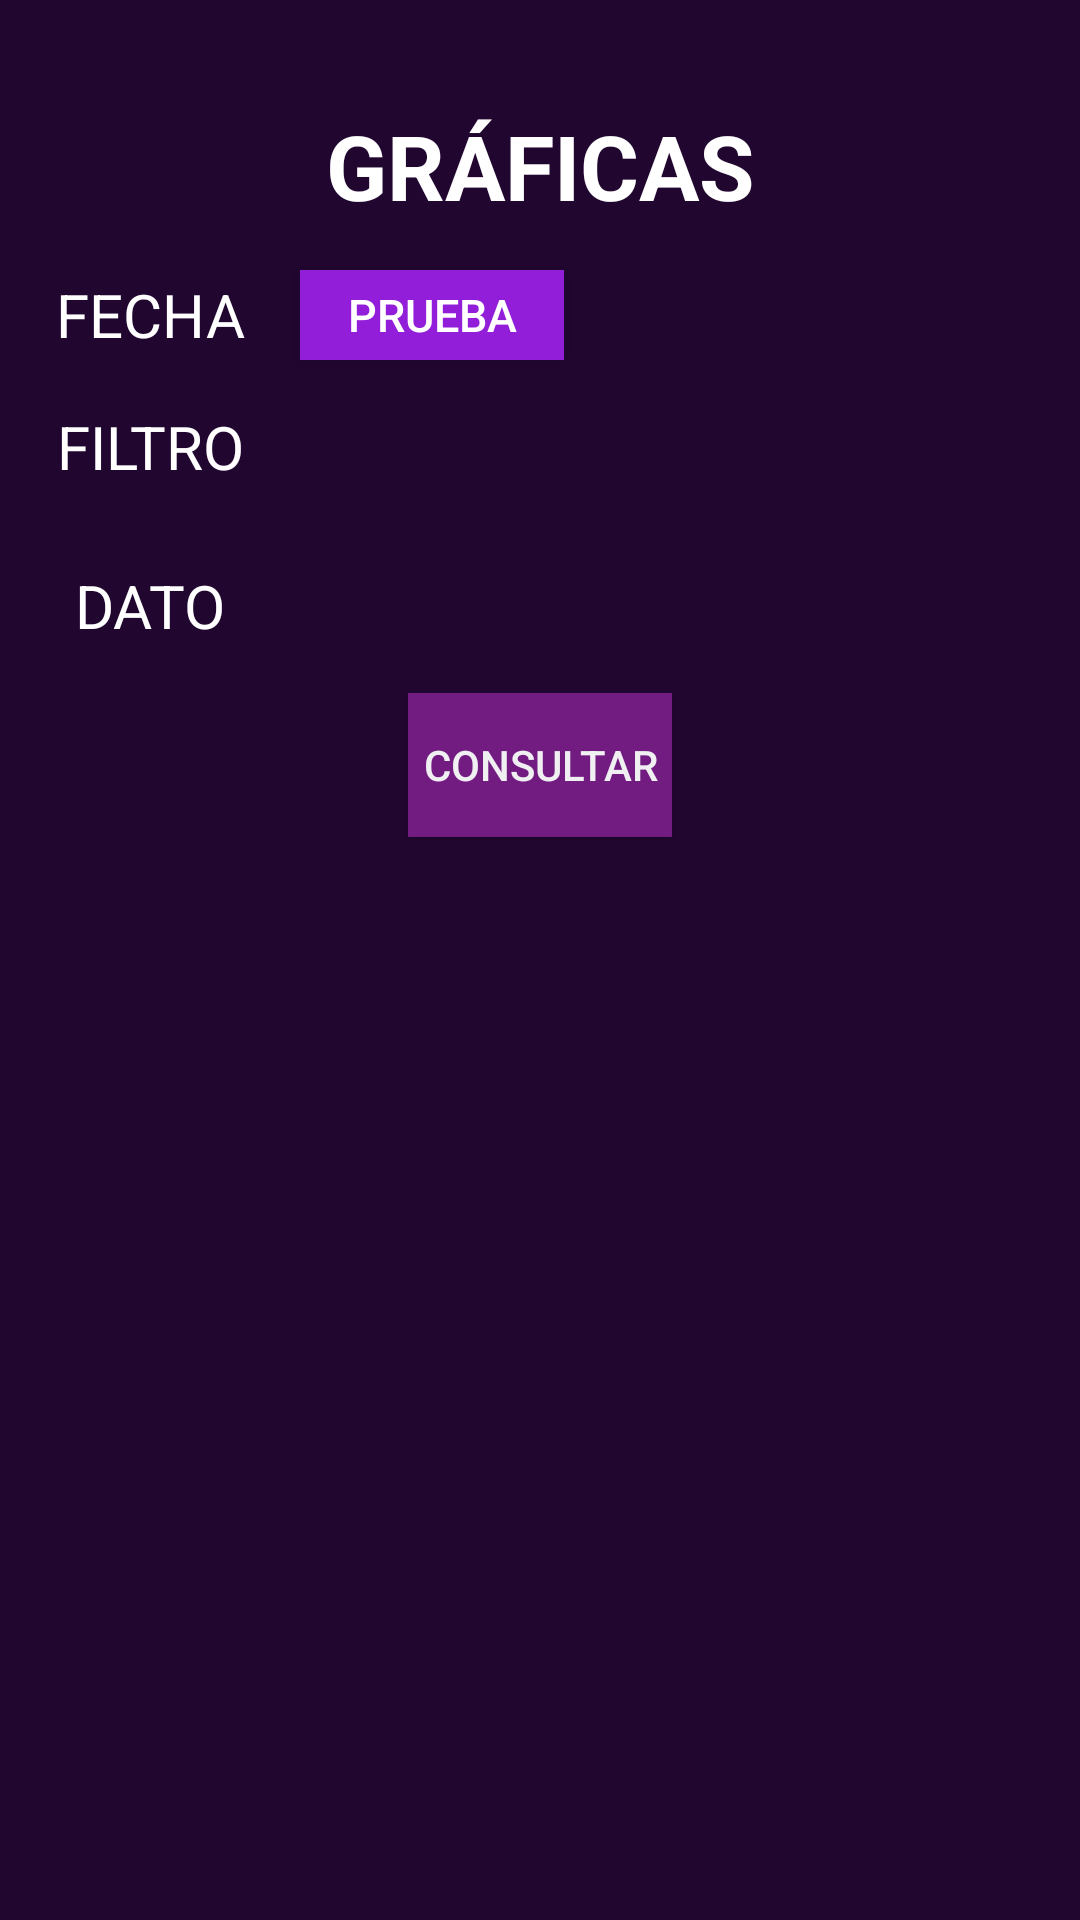

Android layout source for this screen:
<!-- AndroidManifest.xml: application theme android:Theme.DeviceDefault -->
<!-- res/layout/activity_chart_selector.xml -->
<?xml version="1.0" encoding="utf-8"?>
<ScrollView
    android:id="@+id/chartSelector"
    xmlns:android="http://schemas.android.com/apk/res/android"
    android:layout_width="match_parent"
    android:layout_height="match_parent"
    android:background="@color/layout_background_purple">

    <LinearLayout
        android:layout_width="match_parent"
        android:layout_height="wrap_content"
        android:orientation="vertical">

        
        <TextView
            android:layout_width="match_parent"
            android:layout_height="40sp"
            android:layout_marginTop="35sp"
            android:gravity="center"
            android:text="@string/gr_ficas"
            android:textColor="#FFFFFF"
            android:textSize="30sp"
            android:textStyle="bold" />

        <GridLayout
            android:layout_width="match_parent"
            android:layout_height="wrap_content"
            android:columnCount="2"
            android:rowCount="3"
            android:layout_marginTop="10sp">

            
            <TextView
                android:layout_width="wrap_content"
                android:layout_height="match_parent"
                android:layout_row="0"
                android:layout_column="0"
                android:layout_gravity="center"
                android:layout_marginTop="5sp"
                android:text="@string/fecha"
                android:textColor="#FFF"
                android:textSize="20sp" />
            <Button
                android:id="@+id/chartDate"
                android:layout_width="wrap_content"
                android:layout_height="30sp"
                android:layout_marginTop="5sp"
                android:gravity="center"
                android:background="@color/buttonData_background_purple"
                android:textSize="15sp"
                android:textColor="#FFF"
                android:text="prueba">
            </Button>

            
            <TextView
                android:layout_width="100sp"
                android:layout_height="match_parent"
                android:layout_row="1"
                android:layout_column="0"
                android:layout_marginTop="5sp"
                android:layout_gravity="center"
                android:gravity="center"
                android:text="@string/filtro"
                android:textAllCaps="true"
                android:textColor="#FFFFFF"
                android:textSize="20sp" />

            <Spinner
                android:id="@+id/spinnerTipoFiltro"
                android:layout_width="match_parent"
                android:layout_height="48sp"
                android:layout_marginTop="5sp"
                android:layout_row="1"
                android:layout_column="1"
                android:layout_gravity="center"/>

            
            <TextView
                android:id="@+id/textViewDato"
                android:layout_width="wrap_content"
                android:layout_height="wrap_content"
                android:layout_row="2"
                android:layout_column="0"
                android:layout_gravity="center"
                android:layout_marginTop="5sp"
                android:text="@string/dato"
                android:textColor="#FFFFFF"
                android:textSize="20sp" />

            <Spinner
                android:id="@+id/spinnerDato"
                android:layout_width="match_parent"
                android:layout_height="48sp"
                android:gravity="center"
                android:layout_gravity="center"
                android:layout_marginTop="5sp"
                android:layout_row="2"
                android:layout_column="1"/>
        </GridLayout>

        <Button
            android:id="@+id/chartConsult"
            android:layout_width="wrap_content"
            android:layout_height="wrap_content"
            android:layout_gravity="center"
            android:layout_marginTop="5sp"
            android:layout_marginBottom="35sp"
            android:background="@color/button_background_purple"
            android:text="@string/consultar" />
    </LinearLayout>
</ScrollView>
<!-- resources referenced by this layout -->
<resources>
  <color name="buttonData_background_purple">#921EDA</color>
  <color name="button_background_purple">#721B81</color>
  <color name="layout_background_purple">#210630</color>
  <string name="consultar">CONSULTAR</string>
  <string name="dato">DATO</string>
  <string name="fecha">FECHA</string>
  <string name="filtro">filtro</string>
  <string name="gr_ficas">GRÁFICAS</string>
</resources>
